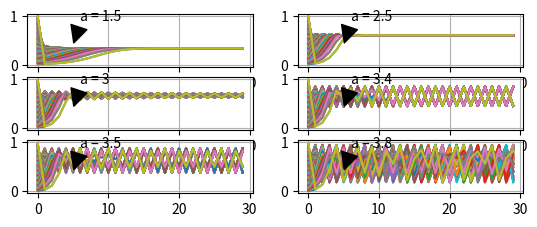

Write the Python code that produced this figure.
#!/usr/bin/python
# -*- coding:utf-8 -*-

import numpy as np
import matplotlib.pyplot as plt

def drawCurve(a,CurrentLevel):
    RegentLevel = []
    for i in range(30):
        RegentLevel.append(CurrentLevel)
        CurrentLevel = (a * CurrentLevel - a * (CurrentLevel ** 2))
    Time = [i for i in range(30)]
    plt.plot(Time, RegentLevel)

if __name__ == '__main__':
    # a = 1.5
    a = [1.5, 2.5, 3, 3.4, 3.5, 3.8]
    for index, d in enumerate(a):
        # str = '%d%d%d' % (len(a), int(np.floor(np.sqrt(len(a)))), index + 1)
        plt.subplot(int('%d%d%d' % (len(a), int(np.floor(np.sqrt(len(a)))), index + 1)))
        for i in range(1, 100):
            drawCurve(d, i/100.0)
        plt.grid()
        str = 'a = %s' % d
        plt.annotate(str, xy=(5, 0.4), xytext=(6, 0.9), arrowprops=dict(facecolor='black', shrink=0.1))
    plt.show()